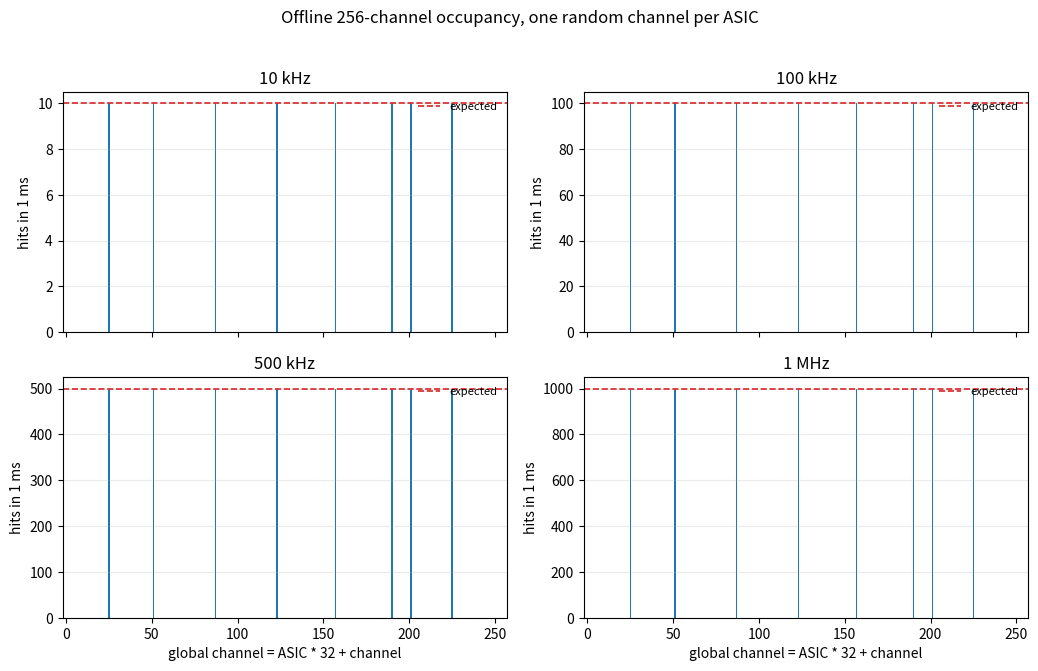
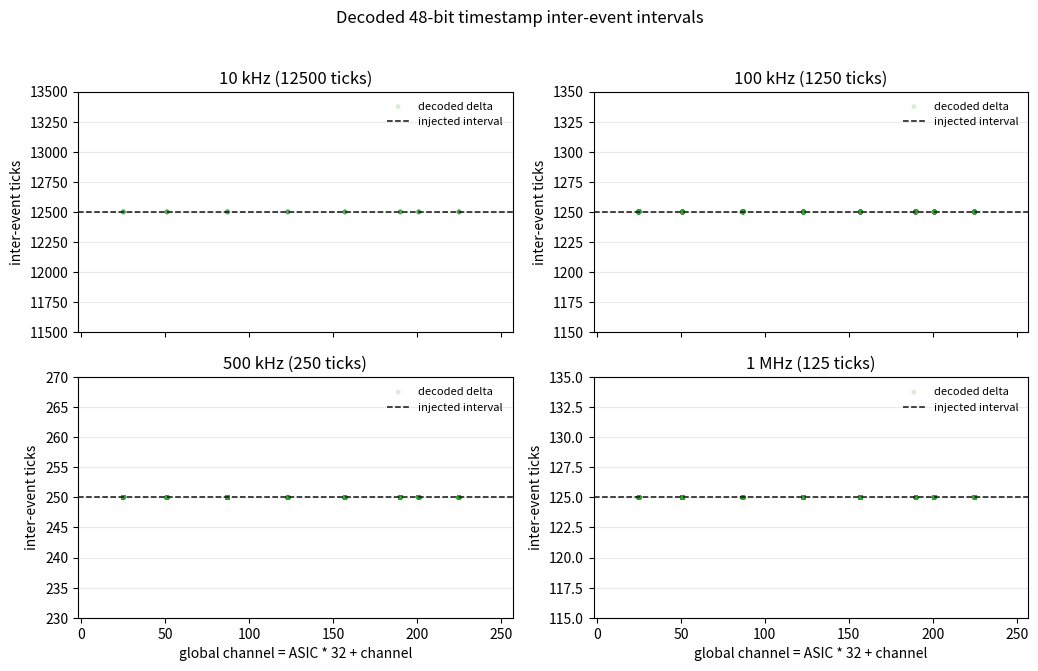

Generate these figures, in order, with matplotlib:
#!/usr/bin/env python3
"""Offline Mu3e 256-channel rate and timestamp-consecutiveness study.

The study builds legal FEB Mu3e data frames, decodes the hit timestamp back out
of the header/subheader/hit fields, and checks that one selected channel per
ASIC preserves the exact injected inter-event interval.
"""

from __future__ import annotations

import argparse
import csv
import datetime as dt
import json
import math
import random
from dataclasses import asdict, dataclass
from pathlib import Path
from typing import Any

import matplotlib

matplotlib.use("Agg")
import matplotlib.pyplot as plt


CLOCK_HZ = 125_000_000
ASIC_COUNT = 8
CHANNELS_PER_ASIC = 32
CHANNEL_COUNT = ASIC_COUNT * CHANNELS_PER_ASIC
FRAME_SUBHEADERS = 128
SUBHEADER_TICKS = 16
FRAME_PERIOD_TICKS = FRAME_SUBHEADERS * SUBHEADER_TICKS
RUNNING_TICKS = CLOCK_HZ // 1000
SOP_WORD = 0xA50000BC
K28_5 = 0xBC
K23_7 = 0xF7
K28_4 = 0x9C
DEFAULT_RATES_HZ = (10_000, 100_000, 500_000, 1_000_000)


@dataclass(frozen=True)
class FrameWord:
    rate_hz: int
    frame_index: int
    word_index: int
    kind: str
    data: int
    datak: int
    sop: int
    eop: int


@dataclass(frozen=True)
class DecodedHit:
    rate_hz: int
    frame_index: int
    subheader_index: int
    hit_index_in_subheader: int
    packet_count: int
    ts48: int
    ts_ticks: int
    asic: int
    local_channel: int
    global_channel: int
    raw_hit_word: int


@dataclass(frozen=True)
class FrameCheck:
    rate_hz: int
    frame_index: int
    packet_count: int
    expected_packet_count: int
    frame_start_ts: int
    expected_frame_start_ts: int
    page_base: int
    expected_page_base: int
    declared_hits: int
    seen_hits: int
    accepted_words: int
    expected_words: int
    status: str
    issues: tuple[str, ...]


def parse_rate(text: str) -> int:
    cleaned = text.strip().lower().replace("_", "")
    scale = 1
    if cleaned.endswith("khz"):
        cleaned = cleaned[:-3]
        scale = 1_000
    elif cleaned.endswith("mhz"):
        cleaned = cleaned[:-3]
        scale = 1_000_000
    elif cleaned.endswith("hz"):
        cleaned = cleaned[:-2]
    value = float(cleaned)
    rate = int(round(value * scale))
    if rate <= 0:
        raise argparse.ArgumentTypeError("rate must be positive")
    if CLOCK_HZ % rate != 0:
        raise argparse.ArgumentTypeError(f"{text} does not map to an integer 125 MHz period")
    return rate


def parse_selected_channels(text: str) -> dict[int, int]:
    selected: dict[int, int] = {}
    if not text:
        return selected
    for item in text.split(","):
        if ":" not in item:
            raise argparse.ArgumentTypeError("selected channels must use ASIC:channel entries")
        asic_text, channel_text = item.split(":", 1)
        asic = int(asic_text, 0)
        channel = int(channel_text, 0)
        if not 0 <= asic < ASIC_COUNT:
            raise argparse.ArgumentTypeError(f"ASIC must be 0..{ASIC_COUNT - 1}, got {asic}")
        if not 0 <= channel < CHANNELS_PER_ASIC:
            raise argparse.ArgumentTypeError(
                f"channel must be 0..{CHANNELS_PER_ASIC - 1}, got {channel}"
            )
        selected[asic] = channel
    if len(selected) != ASIC_COUNT:
        raise argparse.ArgumentTypeError(f"need exactly {ASIC_COUNT} ASIC entries")
    return selected


def default_output_dir() -> Path:
    stamp = dt.datetime.now().strftime("%Y%m%d_%H%M%S")
    return Path("firmware_builds/systems/v3_pretest-260511/reports") / (
        f"offline_channel_rate_timestamp_{stamp}"
    )


def choose_channels(seed: int) -> dict[int, int]:
    rng = random.Random(seed)
    return {asic: rng.randrange(CHANNELS_PER_ASIC) for asic in range(ASIC_COUNT)}


def global_channel(asic: int, local_channel: int) -> int:
    return asic * CHANNELS_PER_ASIC + local_channel


def build_periodic_events(rate_hz: int, selected: dict[int, int], running_ticks: int) -> list[dict[str, int]]:
    period_ticks = CLOCK_HZ // rate_hz
    events: list[dict[str, int]] = []
    for tick in range(0, running_ticks, period_ticks):
        for asic, local_channel in sorted(selected.items()):
            events.append(
                {
                    "tick": tick,
                    "asic": asic,
                    "local_channel": local_channel,
                    "global_channel": global_channel(asic, local_channel),
                }
            )
    events.sort(key=lambda item: (item["tick"], item["asic"], item["local_channel"]))
    return events


def encode_hit_word(event: dict[str, int]) -> int:
    return (
        ((event["tick"] & 0xF) << 28)
        | ((event["asic"] & 0x3F) << 22)
        | ((event["local_channel"] & 0x3F) << 16)
        | 0x40
    )


def encode_frames(rate_hz: int, selected: dict[int, int], running_ticks: int) -> list[FrameWord]:
    events = build_periodic_events(rate_hz, selected, running_ticks)
    frame_count = math.ceil(running_ticks / FRAME_PERIOD_TICKS)
    events_by_frame: list[list[dict[str, int]]] = [[] for _ in range(frame_count)]
    for event in events:
        frame_index = event["tick"] // FRAME_PERIOD_TICKS
        events_by_frame[frame_index].append(event)

    words: list[FrameWord] = []
    for frame_index in range(frame_count):
        frame_start_ts = frame_index * FRAME_PERIOD_TICKS
        frame_events = events_by_frame[frame_index]
        packet_count = frame_index & 0xFFFF
        header_hi = (frame_start_ts >> 16) & 0xFFFFFFFF
        header_lo = ((frame_start_ts & 0xF000) << 16) | packet_count
        declared_hits = len(frame_events)
        count_word = (FRAME_SUBHEADERS << 16) | declared_hits
        header_words = [
            ("sop", SOP_WORD, 0x1, 1, 0),
            ("header_ts_hi", header_hi, 0x0, 0, 0),
            ("header_ts_lo", header_lo, 0x0, 0, 0),
            ("declared_counts", count_word, 0x0, 0, 0),
            ("debug_time", frame_start_ts & 0xFFFFFFFF, 0x0, 0, 0),
        ]
        word_index = 0
        for kind, data, datak, sop, eop in header_words:
            words.append(FrameWord(rate_hz, frame_index, word_index, kind, data, datak, sop, eop))
            word_index += 1

        events_by_subheader: list[list[dict[str, int]]] = [[] for _ in range(FRAME_SUBHEADERS)]
        for event in frame_events:
            subheader_index = (event["tick"] - frame_start_ts) // SUBHEADER_TICKS
            events_by_subheader[subheader_index].append(event)

        for subheader_index, subheader_events in enumerate(events_by_subheader):
            sub_ts = ((frame_start_ts >> 4) + subheader_index) & 0xFF
            subheader_events.sort(key=lambda item: (item["tick"], item["asic"], item["local_channel"]))
            if len(subheader_events) > 0xFF:
                raise RuntimeError("subheader hit declaration overflow")
            sub_word = (sub_ts << 24) | (len(subheader_events) << 8) | K23_7
            words.append(
                FrameWord(rate_hz, frame_index, word_index, "subheader", sub_word, 0x1, 0, 0)
            )
            word_index += 1
            for event in subheader_events:
                words.append(
                    FrameWord(
                        rate_hz,
                        frame_index,
                        word_index,
                        "hit",
                        encode_hit_word(event),
                        0x0,
                        0,
                        0,
                    )
                )
                word_index += 1

        words.append(FrameWord(rate_hz, frame_index, word_index, "trailer", K28_4, 0x1, 0, 1))
    return words


def reconstruct_hit_ts(header_hi: int, header_lo: int, sub_ts: int, hit_word: int) -> int:
    return (
        ((header_hi & 0xFFFFFFFF) << 16)
        | (((header_lo >> 28) & 0xF) << 12)
        | ((sub_ts & 0xFF) << 4)
        | ((hit_word >> 28) & 0xF)
    ) & 0xFFFFFFFFFFFF


def reconstruct_frame_start_ts(header_hi: int, header_lo: int, first_sub_ts: int) -> int:
    return (
        ((header_hi & 0xFFFFFFFF) << 16)
        | (((header_lo >> 28) & 0xF) << 12)
        | ((first_sub_ts & 0xFF) << 4)
    ) & 0xFFFFFFFFFFFF


def decode_frames(rate_hz: int, words: list[FrameWord]) -> tuple[list[DecodedHit], list[FrameCheck]]:
    hits: list[DecodedHit] = []
    checks: list[FrameCheck] = []
    index = 0
    last_packet_count: int | None = None
    last_page_base: int | None = None
    last_frame_start_ts: int | None = None
    frame_index = 0

    while index < len(words):
        issues: list[str] = []
        frame_word_start = index
        preamble = words[index]
        if not (preamble.sop and preamble.datak & 0x1 and (preamble.data & 0xFF) == K28_5):
            issues.append(f"missing K28.5 SOP at word {index}")
        index += 1
        header_hi = words[index].data
        index += 1
        header_lo = words[index].data
        packet_count = header_lo & 0xFFFF
        index += 1
        count_word = words[index].data
        declared_subheaders = (count_word >> 16) & 0x7FFF
        declared_hits = count_word & 0xFFFF
        index += 1
        index += 1  # debug word

        expected_packet_count = packet_count if last_packet_count is None else (last_packet_count + 1) & 0xFFFF
        seen_hits = 0
        first_sub_ts: int | None = None
        for subheader_index in range(declared_subheaders):
            subheader = words[index]
            if not (subheader.datak & 0x1 and (subheader.data & 0xFF) == K23_7):
                issues.append(
                    f"missing K23.7 subheader frame={frame_index} subheader={subheader_index}"
                )
            sub_ts = (subheader.data >> 24) & 0xFF
            declared_sub_hits = (subheader.data >> 8) & 0xFF
            if first_sub_ts is None:
                first_sub_ts = sub_ts
            expected_sub_ts = ((first_sub_ts & 0x80) + subheader_index) & 0xFF
            if sub_ts != expected_sub_ts:
                issues.append(
                    f"subheader nonconsecutive got=0x{sub_ts:02X} expected=0x{expected_sub_ts:02X}"
                )
            index += 1
            for hit_index_in_subheader in range(declared_sub_hits):
                hit_word = words[index]
                if hit_word.datak != 0:
                    issues.append(
                        f"hit datak nonzero frame={frame_index} subheader={subheader_index}"
                    )
                ts48 = reconstruct_hit_ts(header_hi, header_lo, sub_ts, hit_word.data)
                asic = (hit_word.data >> 22) & 0x3F
                local_channel = (hit_word.data >> 16) & 0x3F
                hits.append(
                    DecodedHit(
                        rate_hz=rate_hz,
                        frame_index=frame_index,
                        subheader_index=subheader_index,
                        hit_index_in_subheader=hit_index_in_subheader,
                        packet_count=packet_count,
                        ts48=ts48,
                        ts_ticks=ts48,
                        asic=asic,
                        local_channel=local_channel,
                        global_channel=global_channel(asic, local_channel),
                        raw_hit_word=hit_word.data,
                    )
                )
                seen_hits += 1
                index += 1

        trailer = words[index]
        if not (trailer.eop and trailer.datak & 0x1 and (trailer.data & 0xFF) == K28_4):
            issues.append(f"missing K28.4 trailer at frame={frame_index}")
        index += 1

        accepted_words = index - frame_word_start
        expected_words = 5 + declared_subheaders + declared_hits + 1
        page_base = 0 if first_sub_ts is None else (first_sub_ts & 0x80)
        expected_page_base = page_base if last_page_base is None else (last_page_base + FRAME_SUBHEADERS) & 0xFF
        frame_start_ts = reconstruct_frame_start_ts(header_hi, header_lo, first_sub_ts or 0)
        expected_frame_start_ts = (
            frame_start_ts
            if last_frame_start_ts is None
            else (last_frame_start_ts + FRAME_PERIOD_TICKS) & 0xFFFFFFFFFFFF
        )

        if declared_subheaders != FRAME_SUBHEADERS:
            issues.append(f"declared_subheaders={declared_subheaders} expected={FRAME_SUBHEADERS}")
        if seen_hits != declared_hits:
            issues.append(f"seen_hits={seen_hits} declared_hits={declared_hits}")
        if accepted_words != expected_words:
            issues.append(f"accepted_words={accepted_words} expected_words={expected_words}")
        if packet_count != expected_packet_count:
            issues.append(
                f"packet_count=0x{packet_count:04X} expected=0x{expected_packet_count:04X}"
            )
        if page_base != expected_page_base:
            issues.append(f"page_base=0x{page_base:02X} expected=0x{expected_page_base:02X}")
        if frame_start_ts != expected_frame_start_ts:
            issues.append(
                f"frame_start_ts=0x{frame_start_ts:012X} expected=0x{expected_frame_start_ts:012X}"
            )

        checks.append(
            FrameCheck(
                rate_hz=rate_hz,
                frame_index=frame_index,
                packet_count=packet_count,
                expected_packet_count=expected_packet_count,
                frame_start_ts=frame_start_ts,
                expected_frame_start_ts=expected_frame_start_ts,
                page_base=page_base,
                expected_page_base=expected_page_base,
                declared_hits=declared_hits,
                seen_hits=seen_hits,
                accepted_words=accepted_words,
                expected_words=expected_words,
                status="PASS" if not issues else "FAIL",
                issues=tuple(issues),
            )
        )
        last_packet_count = packet_count
        last_page_base = page_base
        last_frame_start_ts = frame_start_ts
        frame_index += 1

    return hits, checks


def write_csv(path: Path, fieldnames: list[str], rows: list[dict[str, Any]]) -> None:
    with path.open("w", newline="", encoding="utf-8") as handle:
        writer = csv.DictWriter(handle, fieldnames=fieldnames)
        writer.writeheader()
        writer.writerows(rows)


def analyze_interevents(
    rate_hz: int,
    hits: list[DecodedHit],
    selected: dict[int, int],
) -> tuple[list[dict[str, Any]], dict[str, Any]]:
    expected_interval = CLOCK_HZ // rate_hz
    rows: list[dict[str, Any]] = []
    active_global_channels = {
        global_channel(asic, local_channel) for asic, local_channel in selected.items()
    }
    counts = {channel: 0 for channel in range(CHANNEL_COUNT)}
    by_channel: dict[int, list[int]] = {channel: [] for channel in active_global_channels}
    for hit in hits:
        counts[hit.global_channel] += 1
        if hit.global_channel in by_channel:
            by_channel[hit.global_channel].append(hit.ts_ticks)

    mismatches = 0
    long_gaps = 0
    for asic, local_channel in sorted(selected.items()):
        channel = global_channel(asic, local_channel)
        timestamps = sorted(by_channel[channel])
        for event_index, (prev_ts, this_ts) in enumerate(zip(timestamps, timestamps[1:]), start=1):
            delta = this_ts - prev_ts
            status = "PASS" if delta == expected_interval else "FAIL"
            if status != "PASS":
                mismatches += 1
            if delta > expected_interval:
                long_gaps += 1
            rows.append(
                {
                    "rate_hz": rate_hz,
                    "asic": asic,
                    "local_channel": local_channel,
                    "global_channel": channel,
                    "event_index": event_index,
                    "prev_ts48": f"0x{prev_ts:012X}",
                    "ts48": f"0x{this_ts:012X}",
                    "delta_ticks": delta,
                    "expected_delta_ticks": expected_interval,
                    "delta_ns": delta * 8,
                    "status": status,
                }
            )

    inactive_hits = sum(count for channel, count in counts.items() if channel not in active_global_channels)
    expected_hits_per_active_channel = math.ceil(RUNNING_TICKS / expected_interval)
    active_count_mismatches = {
        str(channel): counts[channel]
        for channel in active_global_channels
        if counts[channel] != expected_hits_per_active_channel
    }
    summary = {
        "rate_hz": rate_hz,
        "expected_interval_ticks": expected_interval,
        "expected_interval_ns": expected_interval * 8,
        "expected_hits_per_active_channel": expected_hits_per_active_channel,
        "active_channels": sorted(active_global_channels),
        "decoded_hits": len(hits),
        "inactive_channel_hits": inactive_hits,
        "delta_rows": len(rows),
        "delta_mismatches": mismatches,
        "long_gap_count": long_gaps,
        "active_count_mismatches": active_count_mismatches,
        "status": "PASS"
        if inactive_hits == 0 and mismatches == 0 and not active_count_mismatches
        else "FAIL",
    }
    return rows, summary


def rate_label(rate_hz: int) -> str:
    if rate_hz >= 1_000_000 and rate_hz % 1_000_000 == 0:
        return f"{rate_hz // 1_000_000} MHz"
    if rate_hz >= 1_000 and rate_hz % 1_000 == 0:
        return f"{rate_hz // 1_000} kHz"
    return f"{rate_hz} Hz"


def plot_channel_counts(path: Path, count_rows: list[dict[str, Any]], selected: dict[int, int], rates: list[int]) -> None:
    active_channels = {global_channel(asic, ch) for asic, ch in selected.items()}
    fig, axes = plt.subplots(2, 2, figsize=(10.5, 6.8), sharex=True)
    axes_list = list(axes.flat)
    for axis, rate_hz in zip(axes_list, rates):
        rows = [row for row in count_rows if row["rate_hz"] == rate_hz]
        channels = [row["global_channel"] for row in rows]
        counts = [row["count"] for row in rows]
        colors = ["#b8bec9" if channel not in active_channels else "#1f77b4" for channel in channels]
        axis.bar(channels, counts, color=colors, linewidth=0, width=0.85)
        expected = next(row["expected_count"] for row in rows if row["global_channel"] in active_channels)
        axis.axhline(expected, color="#d62728", linestyle="--", linewidth=1.2, label="expected")
        axis.set_title(rate_label(rate_hz))
        axis.set_ylabel("hits in 1 ms")
        axis.set_xlim(-2, CHANNEL_COUNT + 1)
        axis.grid(True, axis="y", alpha=0.25)
        axis.legend(loc="upper right", fontsize=8, frameon=False)
    for axis in axes_list[-2:]:
        axis.set_xlabel("global channel = ASIC * 32 + channel")
    fig.suptitle("Offline 256-channel occupancy, one random channel per ASIC", fontsize=12)
    fig.tight_layout(rect=(0, 0, 1, 0.96))
    fig.savefig(path, dpi=160)
    plt.close(fig)


def plot_interevents(path: Path, delta_rows: list[dict[str, Any]], rates: list[int]) -> None:
    fig, axes = plt.subplots(2, 2, figsize=(10.5, 6.8), sharex=True)
    axes_list = list(axes.flat)
    for axis, rate_hz in zip(axes_list, rates):
        rows = [row for row in delta_rows if row["rate_hz"] == rate_hz]
        expected = CLOCK_HZ // rate_hz
        pass_rows = [row for row in rows if row["status"] == "PASS"]
        fail_rows = [row for row in rows if row["status"] != "PASS"]
        axis.scatter(
            [row["global_channel"] for row in pass_rows],
            [row["delta_ticks"] for row in pass_rows],
            s=12,
            alpha=0.18,
            color="#2ca02c",
            edgecolors="none",
            label="decoded delta",
        )
        if fail_rows:
            axis.scatter(
                [row["global_channel"] for row in fail_rows],
                [row["delta_ticks"] for row in fail_rows],
                s=28,
                alpha=0.9,
                color="#d62728",
                edgecolors="none",
                label="mismatch",
            )
        axis.axhline(expected, color="#111111", linestyle="--", linewidth=1.1, label="injected interval")
        y_values = [row["delta_ticks"] for row in rows] + [expected]
        y_min = min(y_values)
        y_max = max(y_values)
        pad = max(1, int(expected * 0.08), (y_max - y_min) // 4)
        axis.set_ylim(max(0, y_min - pad), y_max + pad)
        axis.set_title(f"{rate_label(rate_hz)} ({expected} ticks)")
        axis.set_ylabel("inter-event ticks")
        axis.set_xlim(-2, CHANNEL_COUNT + 1)
        axis.grid(True, axis="y", alpha=0.25)
        axis.legend(loc="upper right", fontsize=8, frameon=False)
    for axis in axes_list[-2:]:
        axis.set_xlabel("global channel = ASIC * 32 + channel")
    fig.suptitle("Decoded 48-bit timestamp inter-event intervals", fontsize=12)
    fig.tight_layout(rect=(0, 0, 1, 0.96))
    fig.savefig(path, dpi=160)
    plt.close(fig)


def write_readme(out_dir: Path, summary: dict[str, Any]) -> None:
    lines = [
        "# Offline Channel Rate Timestamp Study",
        "",
        f"Created: {summary['created_at']}",
        "",
        "This report generates legal Mu3e data frames for one selected local",
        "channel per ASIC, decodes hit timestamps as",
        "`{header_ts_hi, header_ts_lo[31:28], subheader_ts[7:0], hit_ts[3:0]}`,",
        "and checks per-channel inter-event time.",
        "",
        f"Status: **{summary['status']}**",
        "",
        "## Selected Channels",
        "",
    ]
    for asic, channel in summary["selected_channels"].items():
        lines.append(f"- ASIC {asic}: local channel {channel}, global channel {int(asic) * 32 + int(channel)}")
    lines.extend(
        [
            "",
            "## Rates",
            "",
            "| Rate | Interval ticks | Interval ns | Frames | Hits | Long gaps | Status |",
            "| --- | ---: | ---: | ---: | ---: | ---: | --- |",
        ]
    )
    for rate in summary["rates"]:
        lines.append(
            f"| {rate_label(rate['rate_hz'])} | {rate['expected_interval_ticks']} | "
            f"{rate['expected_interval_ns']} | {rate['frame_count']} | {rate['decoded_hits']} | "
            f"{rate['long_gap_count']} | {rate['status']} |"
        )
    lines.extend(
        [
            "",
            "## Artifacts",
            "",
            "- `offline_frame_words.csv`: raw generated 32-bit data, datak, SOP/EOP words.",
            "- `offline_decoded_hits.csv`: decoded hits with reconstructed 48-bit timestamps.",
            "- `offline_interevent.csv`: per-channel inter-event intervals and pass/fail status.",
            "- `offline_channel_counts.csv`: 256-channel hit counts for each rate.",
            "- `channel_counts.png`: 256-channel occupancy plot.",
            "- `interevent_delta_ticks.png`: decoded timestamp interval plot.",
        ]
    )
    (out_dir / "README.md").write_text("\n".join(lines) + "\n", encoding="utf-8")


def main() -> int:
    parser = argparse.ArgumentParser(description=__doc__)
    parser.add_argument("--rates", nargs="+", type=parse_rate, default=list(DEFAULT_RATES_HZ))
    parser.add_argument("--seed", type=int, default=20260516)
    parser.add_argument("--selected-channels", type=parse_selected_channels)
    parser.add_argument("--running-ticks", type=int, default=RUNNING_TICKS)
    parser.add_argument("--output-dir", type=Path, default=default_output_dir())
    args = parser.parse_args()

    rates = list(dict.fromkeys(args.rates))
    if args.running_ticks <= 0:
        raise SystemExit("--running-ticks must be positive")
    selected = args.selected_channels if args.selected_channels is not None else choose_channels(args.seed)

    out_dir = args.output_dir.resolve()
    out_dir.mkdir(parents=True, exist_ok=True)

    all_word_rows: list[dict[str, Any]] = []
    all_hit_rows: list[dict[str, Any]] = []
    all_frame_rows: list[dict[str, Any]] = []
    all_delta_rows: list[dict[str, Any]] = []
    all_count_rows: list[dict[str, Any]] = []
    rate_summaries: list[dict[str, Any]] = []

    for rate_hz in rates:
        words = encode_frames(rate_hz, selected, args.running_ticks)
        decoded_hits, frame_checks = decode_frames(rate_hz, words)
        delta_rows, delta_summary = analyze_interevents(rate_hz, decoded_hits, selected)
        all_delta_rows.extend(delta_rows)
        all_word_rows.extend(
            {
                **asdict(word),
                "data_hex": f"0x{word.data:08X}",
                "datak_hex": f"0x{word.datak:X}",
            }
            for word in words
        )
        all_hit_rows.extend(
            {
                **asdict(hit),
                "ts48_hex": f"0x{hit.ts48:012X}",
                "raw_hit_word_hex": f"0x{hit.raw_hit_word:08X}",
            }
            for hit in decoded_hits
        )
        all_frame_rows.extend({**asdict(check), "issues": "; ".join(check.issues)} for check in frame_checks)

        active_channels = {
            global_channel(asic, local_channel) for asic, local_channel in selected.items()
        }
        counts = {channel: 0 for channel in range(CHANNEL_COUNT)}
        for hit in decoded_hits:
            counts[hit.global_channel] += 1
        expected_count = delta_summary["expected_hits_per_active_channel"]
        for channel in range(CHANNEL_COUNT):
            all_count_rows.append(
                {
                    "rate_hz": rate_hz,
                    "global_channel": channel,
                    "asic": channel // CHANNELS_PER_ASIC,
                    "local_channel": channel % CHANNELS_PER_ASIC,
                    "active_selected": int(channel in active_channels),
                    "count": counts[channel],
                    "expected_count": expected_count if channel in active_channels else 0,
                    "status": "PASS"
                    if ((channel in active_channels and counts[channel] == expected_count) or (channel not in active_channels and counts[channel] == 0))
                    else "FAIL",
                }
            )

        frame_failures = sum(1 for check in frame_checks if check.status != "PASS")
        rate_summary = {
            **delta_summary,
            "frame_count": len(frame_checks),
            "frame_failures": frame_failures,
            "encoded_words": len(words),
            "status": "PASS"
            if delta_summary["status"] == "PASS" and frame_failures == 0
            else "FAIL",
        }
        rate_summaries.append(rate_summary)

    summary = {
        "created_at": dt.datetime.now().isoformat(timespec="seconds"),
        "clock_hz": CLOCK_HZ,
        "running_ticks": args.running_ticks,
        "running_ms": args.running_ticks / CLOCK_HZ * 1000.0,
        "frame_period_ticks": FRAME_PERIOD_TICKS,
        "frame_period_ns": FRAME_PERIOD_TICKS * 8,
        "seed": args.seed,
        "selected_channels": {str(k): v for k, v in sorted(selected.items())},
        "rates": rate_summaries,
        "status": "PASS" if all(rate["status"] == "PASS" for rate in rate_summaries) else "FAIL",
    }

    write_csv(
        out_dir / "offline_frame_words.csv",
        [
            "rate_hz",
            "frame_index",
            "word_index",
            "kind",
            "data",
            "data_hex",
            "datak",
            "datak_hex",
            "sop",
            "eop",
        ],
        all_word_rows,
    )
    write_csv(
        out_dir / "offline_decoded_hits.csv",
        [
            "rate_hz",
            "frame_index",
            "subheader_index",
            "hit_index_in_subheader",
            "packet_count",
            "ts48",
            "ts48_hex",
            "ts_ticks",
            "asic",
            "local_channel",
            "global_channel",
            "raw_hit_word",
            "raw_hit_word_hex",
        ],
        all_hit_rows,
    )
    write_csv(
        out_dir / "offline_frame_checks.csv",
        [
            "rate_hz",
            "frame_index",
            "packet_count",
            "expected_packet_count",
            "frame_start_ts",
            "expected_frame_start_ts",
            "page_base",
            "expected_page_base",
            "declared_hits",
            "seen_hits",
            "accepted_words",
            "expected_words",
            "status",
            "issues",
        ],
        all_frame_rows,
    )
    write_csv(
        out_dir / "offline_interevent.csv",
        [
            "rate_hz",
            "asic",
            "local_channel",
            "global_channel",
            "event_index",
            "prev_ts48",
            "ts48",
            "delta_ticks",
            "expected_delta_ticks",
            "delta_ns",
            "status",
        ],
        all_delta_rows,
    )
    write_csv(
        out_dir / "offline_channel_counts.csv",
        [
            "rate_hz",
            "global_channel",
            "asic",
            "local_channel",
            "active_selected",
            "count",
            "expected_count",
            "status",
        ],
        all_count_rows,
    )
    (out_dir / "offline_rate_summary.json").write_text(
        json.dumps(summary, indent=2, sort_keys=True) + "\n",
        encoding="utf-8",
    )
    plot_channel_counts(out_dir / "channel_counts.png", all_count_rows, selected, rates)
    plot_interevents(out_dir / "interevent_delta_ticks.png", all_delta_rows, rates)
    write_readme(out_dir, summary)

    print(f"OFFLINE_CHANNEL_RATE_STUDY {summary['status']} output_dir={out_dir}")
    for rate in rate_summaries:
        print(
            "  "
            f"{rate_label(rate['rate_hz'])}: interval={rate['expected_interval_ticks']} ticks "
            f"frames={rate['frame_count']} hits={rate['decoded_hits']} "
            f"long_gaps={rate['long_gap_count']} frame_failures={rate['frame_failures']} "
            f"status={rate['status']}"
        )
    return 0 if summary["status"] == "PASS" else 1


if __name__ == "__main__":
    raise SystemExit(main())
